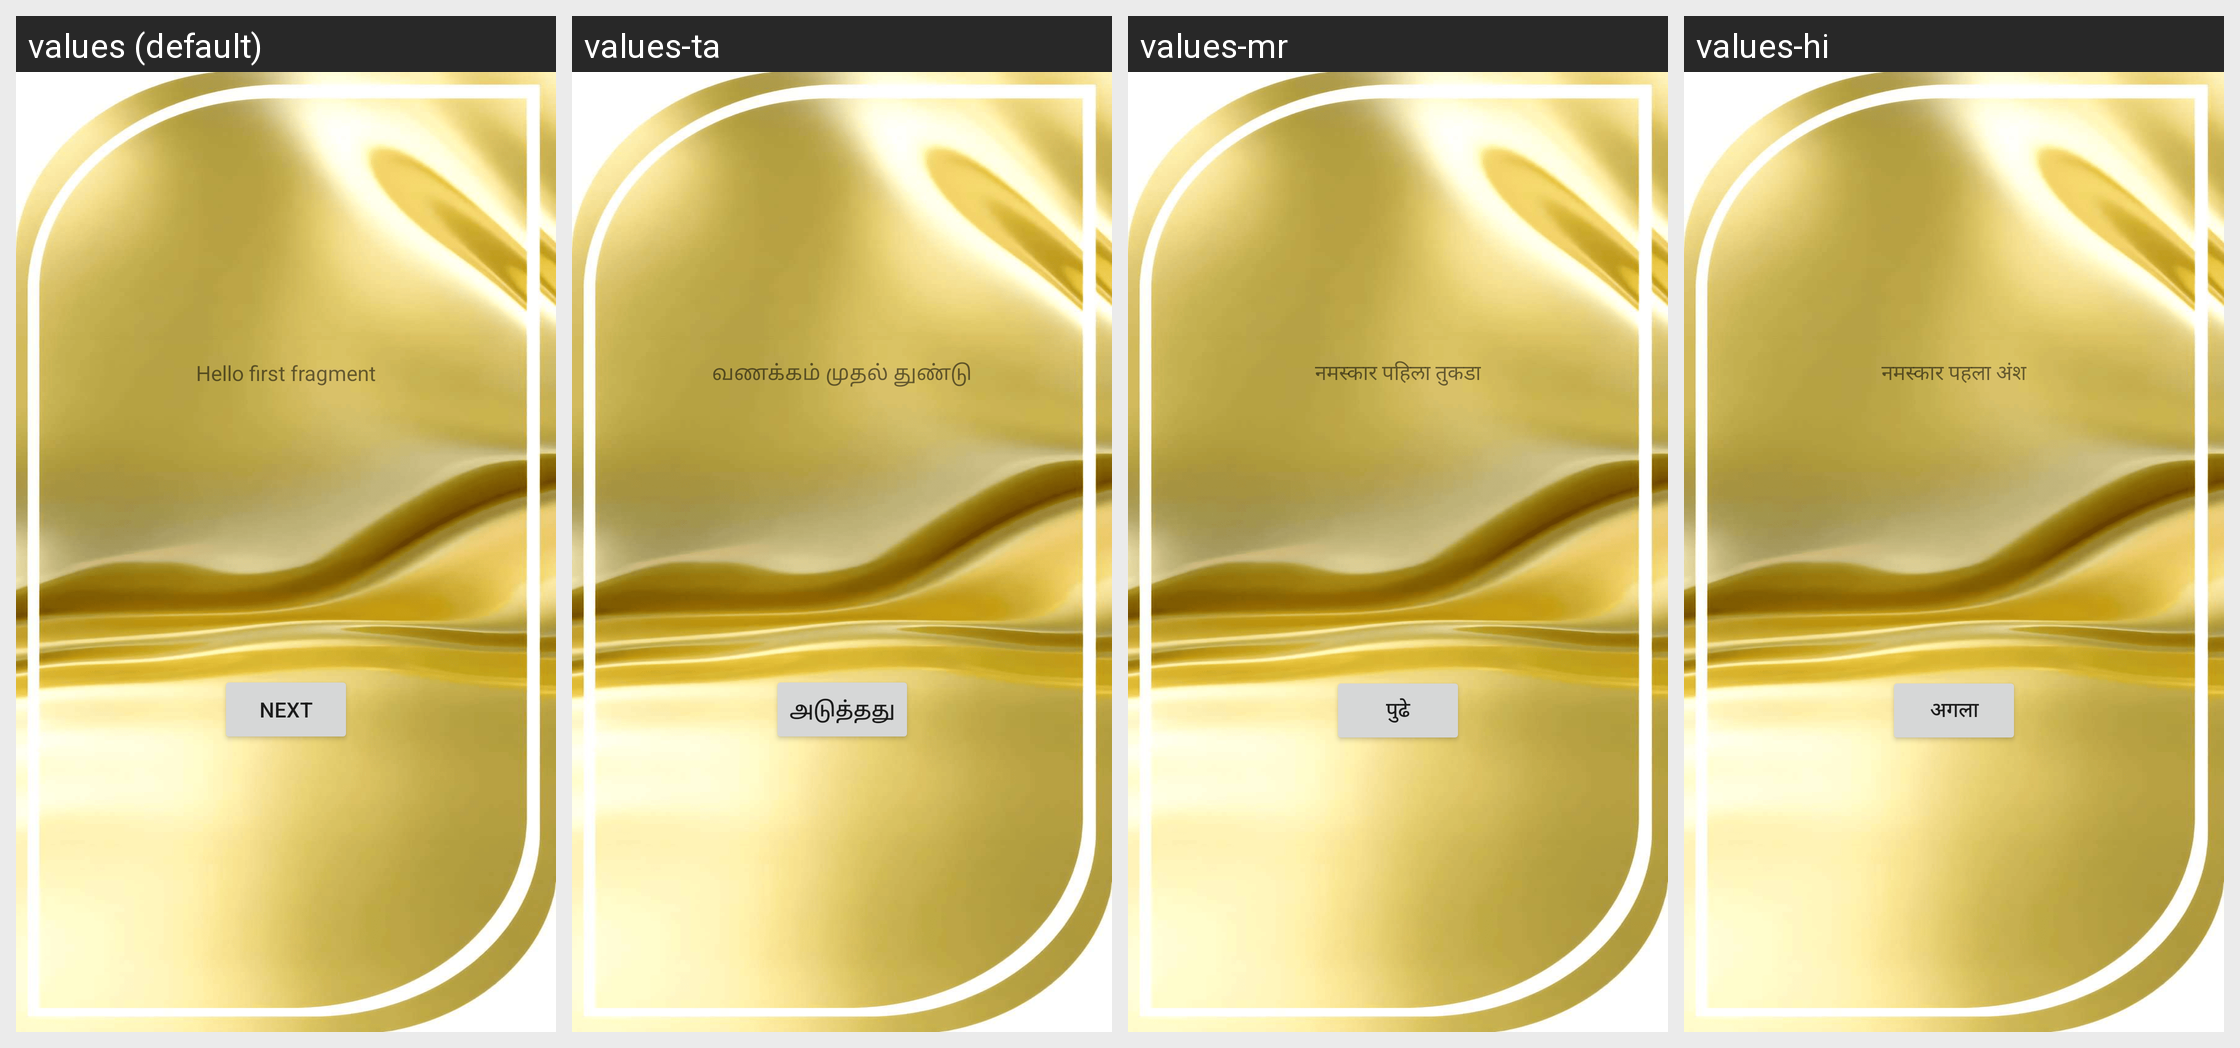

The Android screen above is rendered under several locales of the same app. Produce the string resources it draws, with the default and per-locale values.
Android screen res/layout/fragment_first.xml rendered under 4 locales, left to right: values (default), values-ta, values-mr, values-hi. Device: Nexus 5 (rendered at 1080×1920; each locale shown at half size, 540×960, under a caption strip naming it); theme AppTheme.
Other locales in the repository, not shown: values-en, values-gu.
Strings drawn on this screen, with the default value and each locale's value (text and hints the layout hard-codes, and strings that could not be matched under every locale, appear in the picture but are not listed):

hello_first_fragment
  values: Hello first fragment
  values-ta: வணக்கம் முதல் துண்டு
  values-mr: नमस्कार पहिला तुकडा
  values-hi: नमस्कार पहला अंश

next
  values: Next
  values-ta: அடுத்தது
  values-mr: पुढे
  values-hi: अगला
